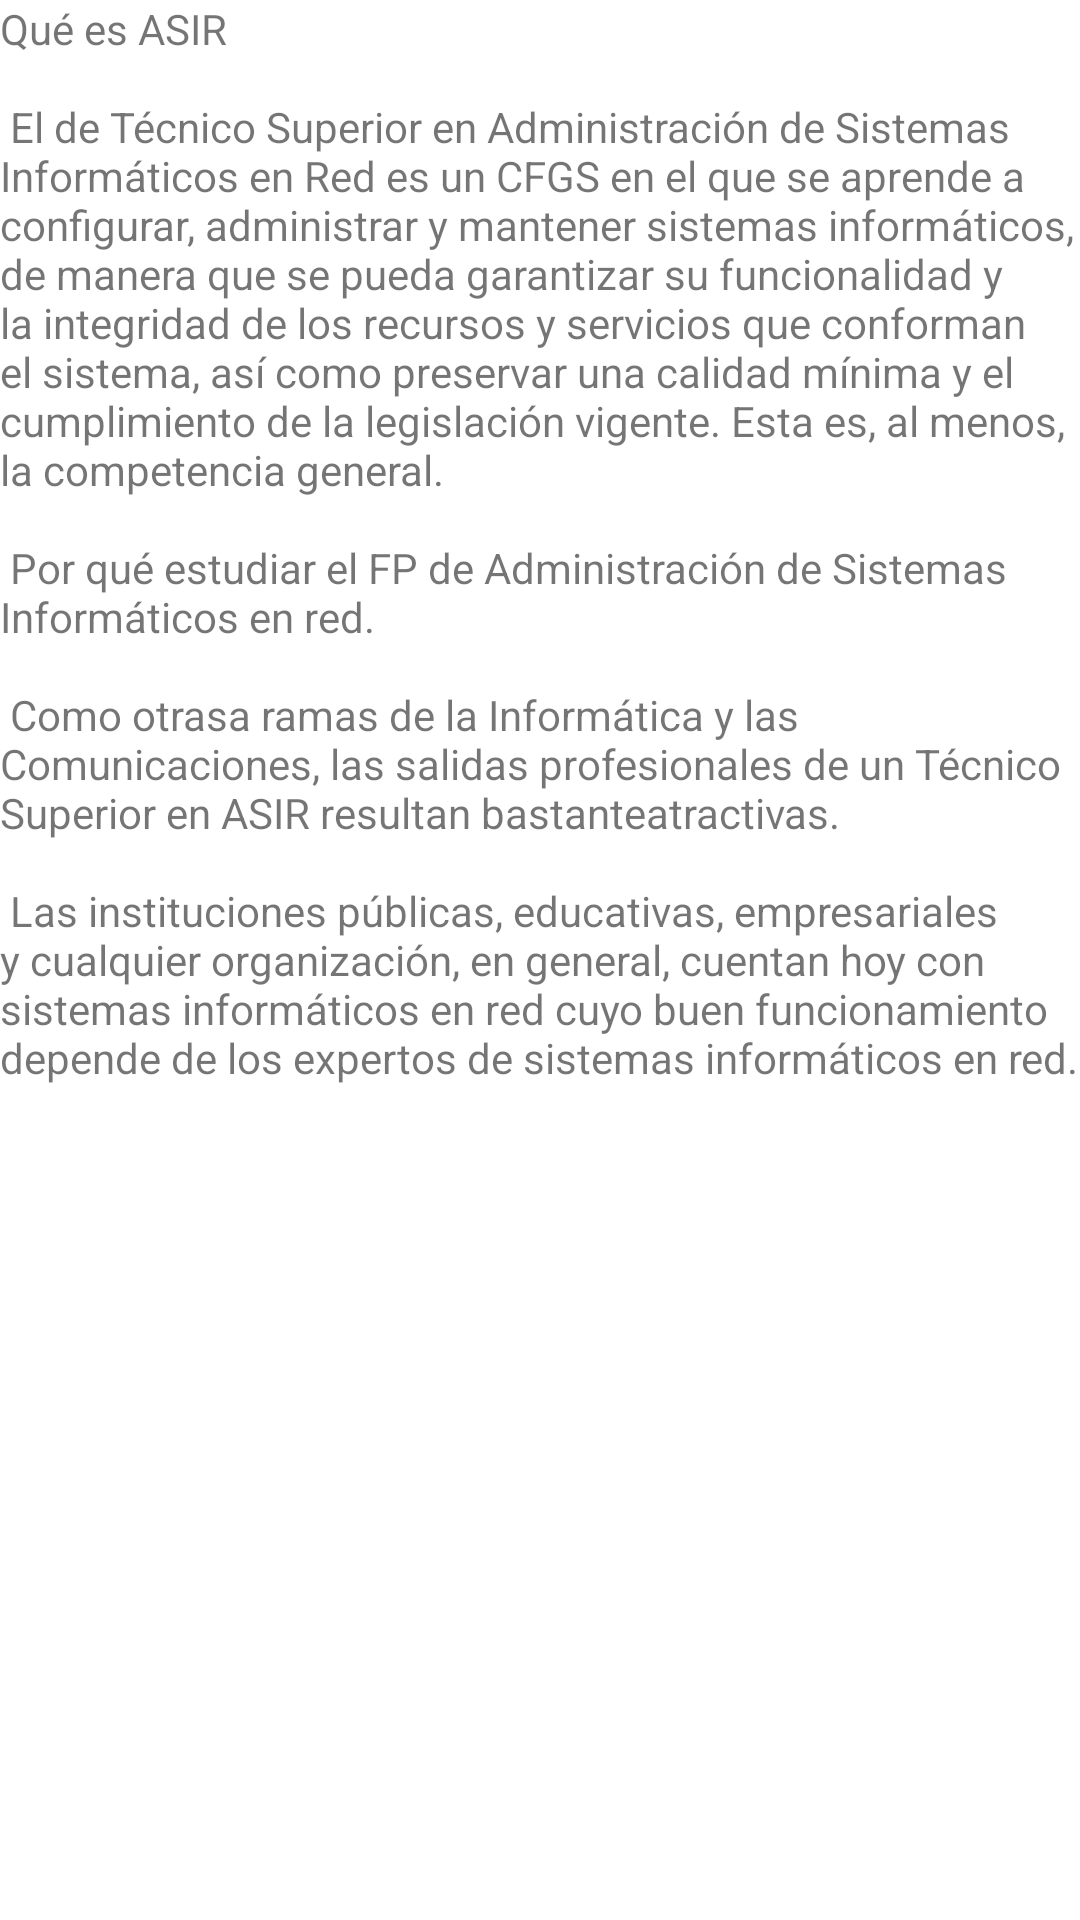

Here is an Android app screen rendered from its layout file. Give the layout XML and the strings, colors and styles it references.
<!-- AndroidManifest.xml: application theme Theme.EjercicioMenuOpcionesKotlin -->
<!-- res/layout/content_scrolling_asir.xml -->
<?xml version="1.0" encoding="utf-8"?>
<androidx.core.widget.NestedScrollView xmlns:android="http://schemas.android.com/apk/res/android"
    xmlns:app="http://schemas.android.com/apk/res-auto"
    xmlns:tools="http://schemas.android.com/tools"
    android:layout_width="match_parent"
    android:layout_height="match_parent"
    app:layout_behavior="@string/appbar_scrolling_view_behavior"
    tools:context=".ScrollingASIR"
    tools:showIn="@layout/activity_scrolling_asir">

    <TextView
        android:layout_width="wrap_content"
        android:layout_height="wrap_content"
        android:layout_margin="@dimen/text_margin"
        android:text="@string/texto_asir" />

</androidx.core.widget.NestedScrollView>
<!-- res/layout/activity_scrolling_asir.xml (included above) -->
<?xml version="1.0" encoding="utf-8"?>
<androidx.coordinatorlayout.widget.CoordinatorLayout xmlns:android="http://schemas.android.com/apk/res/android"
    xmlns:app="http://schemas.android.com/apk/res-auto"
    xmlns:tools="http://schemas.android.com/tools"
    android:layout_width="match_parent"
    android:layout_height="match_parent"
    android:fitsSystemWindows="true"
    tools:context=".ScrollingASIR">

    <com.google.android.material.appbar.AppBarLayout
        android:id="@+id/app_bar"
        android:layout_width="match_parent"
        android:layout_height="@dimen/app_bar_height"
        android:fitsSystemWindows="true"
        android:theme="@style/Theme.EjercicioMenuOpcionesKotlin.AppBarOverlay">

        <com.google.android.material.appbar.CollapsingToolbarLayout
            android:id="@+id/toolbar_layout"
            style="@style/Widget.MaterialComponents.Toolbar.Primary"
            android:layout_width="match_parent"
            android:layout_height="match_parent"
            android:fitsSystemWindows="true"
            app:contentScrim="?attr/colorPrimary"
            app:layout_scrollFlags="scroll|exitUntilCollapsed"
            app:toolbarId="@+id/toolbar">

            <androidx.appcompat.widget.Toolbar
                android:id="@+id/toolbar"
                android:layout_width="match_parent"
                android:layout_height="?attr/actionBarSize"
                app:layout_collapseMode="pin"
                app:popupTheme="@style/Theme.EjercicioMenuOpcionesKotlin.PopupOverlay" />

        </com.google.android.material.appbar.CollapsingToolbarLayout>
    </com.google.android.material.appbar.AppBarLayout>

    <include layout="@layout/content_scrolling_asir" />

    <com.google.android.material.floatingactionbutton.FloatingActionButton
        android:id="@+id/fab"
        android:layout_width="wrap_content"
        android:layout_height="wrap_content"
        android:layout_marginEnd="@dimen/fab_margin"
        app:layout_anchor="@id/app_bar"
        app:layout_anchorGravity="bottom|end"
        app:srcCompat="@drawable/home_icon" />

</androidx.coordinatorlayout.widget.CoordinatorLayout>
<!-- resources referenced by this layout -->
<resources>
  <!-- drawable home_icon (drawable-v24) -->
  <vector android:height="24dp" android:viewportHeight="460.3"
      android:viewportWidth="460.3" android:width="24dp" xmlns:android="http://schemas.android.com/apk/res/android">
      <path android:fillColor="#FF000000" android:pathData="M230.15,120.94L65.99,256.27c0,0.19 -0.05,0.47 -0.14,0.86c-0.09,0.38 -0.14,0.66 -0.14,0.85v137.04c0,4.95 1.81,9.24 5.43,12.85c3.62,3.61 7.9,5.43 12.85,5.43h109.63V303.66h73.1v109.64h109.63c4.95,0 9.24,-1.81 12.85,-5.43c3.62,-3.61 5.43,-7.9 5.43,-12.85V257.98c0,-0.76 -0.1,-1.33 -0.29,-1.71L230.15,120.94z"/>
      <path android:fillColor="#FF000000" android:pathData="M457.12,225.44L394.6,173.48V56.99c0,-2.66 -0.86,-4.85 -2.57,-6.57c-1.7,-1.71 -3.89,-2.57 -6.56,-2.57h-54.82c-2.67,0 -4.86,0.86 -6.57,2.57c-1.71,1.71 -2.57,3.9 -2.57,6.57v55.67l-69.66,-58.24c-6.08,-4.95 -13.32,-7.42 -21.69,-7.42c-8.38,0 -15.61,2.47 -21.7,7.42L3.17,225.44c-1.9,1.52 -2.95,3.57 -3.14,6.14c-0.19,2.57 0.47,4.81 2,6.71l17.7,21.13c1.52,1.71 3.52,2.76 6,3.14c2.29,0.19 4.57,-0.48 6.86,-2L230.15,95.82l197.57,164.74c1.53,1.33 3.52,1.99 6,1.99h0.86c2.47,-0.38 4.46,-1.43 6,-3.14l17.7,-21.13c1.52,-1.91 2.19,-4.14 1.99,-6.72C460.07,229.01 459.02,226.96 457.12,225.44z"/>
  </vector>
  <string name="texto_asir">
          "Qué es ASIR\n\n"
  
          "El de Técnico Superior en Administración de "
          "Sistemas Informáticos en Red es un CFGS en el que "
          "se aprende a configurar, administrar y mantener "
          "sistemas informáticos, de manera que se pueda "
          "garantizar su funcionalidad y la integridad de los "
          "recursos y servicios que conforman el sistema, "
          "así como preservar una calidad mínima y el "
          "cumplimiento de la legislación vigente. Esta es, al "
          "menos, la competencia general.\n\n"
  
          "Por qué estudiar el FP de Administración de "
          "Sistemas Informáticos en red.\n\n"
  
          "Como otrasa ramas de la Informática y las "
          "Comunicaciones, las salidas profesionales de "
          "un Técnico Superior en ASIR resultan bastante"
          "atractivas.\n\n"
  
          "Las instituciones públicas, educativas, "
          "empresariales y cualquier organización, en general, "
          "cuentan hoy con sistemas informáticos en red "
          "cuyo buen funcionamiento depende de los expertos "
          "de sistemas informáticos en red.\n\n"
      </string>
  <style name="Theme.EjercicioMenuOpcionesKotlin.AppBarOverlay" parent="ThemeOverlay.AppCompat.Dark.ActionBar" />
  <style name="Theme.EjercicioMenuOpcionesKotlin.PopupOverlay" parent="ThemeOverlay.AppCompat.Light" />
  <style name="Theme.EjercicioMenuOpcionesKotlin" parent="Theme.MaterialComponents.DayNight.DarkActionBar">
          
          <item name="colorPrimary">@color/verde</item>
          <item name="colorPrimaryVariant">@color/verde</item>
          <item name="colorOnPrimary">@color/white</item>
          
          <item name="colorSecondary">@color/verde</item>
          <item name="colorSecondaryVariant">@color/verde</item>
          <item name="colorOnSecondary">@color/black</item>
          
          <item name="android:statusBarColor">?attr/colorPrimaryVariant</item>
          
      </style>
  <color name="verde">#9CCC65</color>
  <color name="white">#FFFFFFFF</color>
  <color name="black">#FF000000</color>
</resources>
